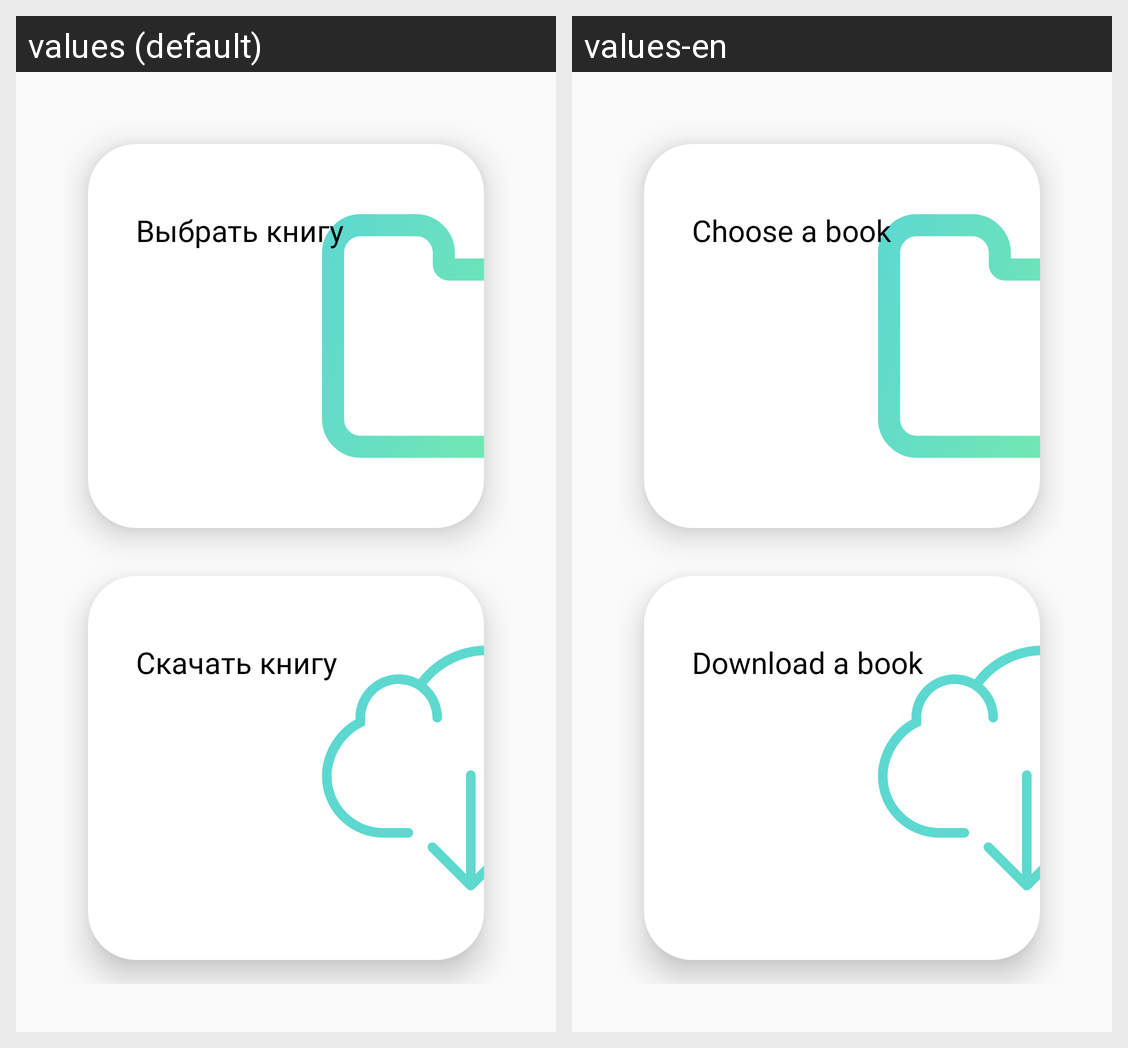

Here is an Android app screen in its default locale and in the app's own translations. Write out the translated-string differences for the strings that appear on this screen.
Android screen res/layout/fragment_library.xml rendered under 2 locales, left to right: values (default), values-en. Device: Nexus 5 (rendered at 1080×1920; each locale shown at half size, 540×960, under a caption strip naming it); theme AppTheme.
Strings drawn on this screen, with the default value and each locale's value (text and hints the layout hard-codes, and strings that could not be matched under every locale, appear in the picture but are not listed):

chooseBook
  values: Выбрать книгу
  values-en: Choose a book

downloadBooks
  values: Скачать книгу
  values-en: Download a book
